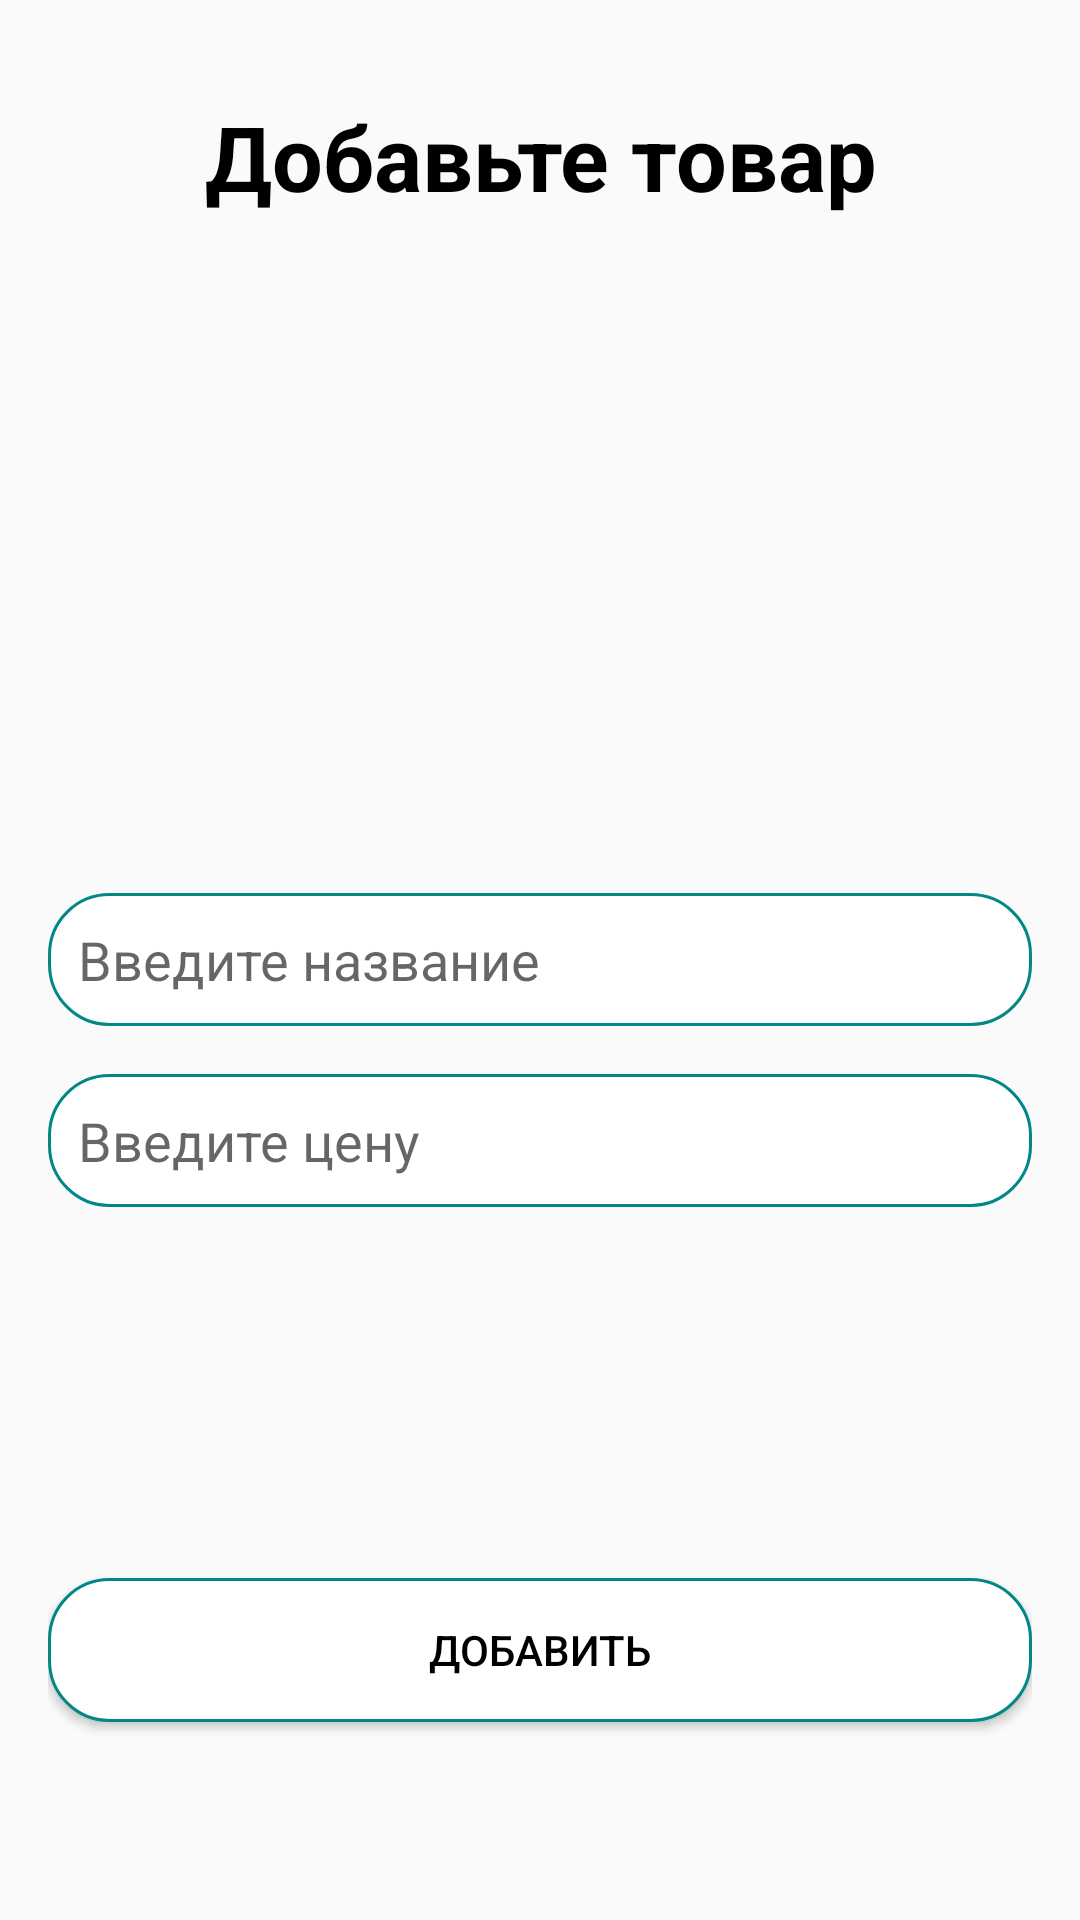

Write the Android layout XML for this screen, with the resource values it uses.
<!-- AndroidManifest.xml: application theme Theme.Shop_DataBase_SQLite -->
<!-- res/layout/activity_add_record.xml -->
<?xml version="1.0" encoding="utf-8"?>
<RelativeLayout xmlns:android="http://schemas.android.com/apk/res/android"
    xmlns:app="http://schemas.android.com/apk/res-auto"
    xmlns:tools="http://schemas.android.com/tools"
    android:layout_width="match_parent"
    android:layout_height="match_parent"
    android:padding="16sp"
    tools:context=".ui.AddRecordActivity">

    <TextView
        android:id="@+id/display_text"
        android:layout_width="match_parent"
        android:layout_height="wrap_content"
        android:text="@string/AddAgent"
        android:gravity="center"
        android:textSize="30sp"
        android:textStyle="bold"
        android:textColor="@color/black"
        android:layout_marginTop="16sp"
        />



    <EditText
        android:id="@+id/Name"
        android:layout_width="match_parent"
        android:layout_height="wrap_content"
        android:hint="@string/AddName"
        android:inputType="textPersonName|textCapWords"
        android:padding="10dp"
        android:layout_centerVertical="true"
        android:layout_marginTop="16dp"
        android:background="@drawable/background_textview"/>


    <EditText
        android:id="@+id/price"
        android:layout_width="match_parent"
        android:layout_height="wrap_content"
        android:layout_below="@+id/Name"
        android:hint="@string/AddPrice"
        android:inputType="phone"
        android:padding="10dp"
        android:layout_marginTop="16dp"
        android:background="@drawable/background_textview"/>


    <Button
        android:id="@+id/addButton"
        android:layout_width="match_parent"
        android:layout_height="wrap_content"
        android:layout_centerHorizontal="true"
        android:text="@string/Add"
        android:layout_alignParentBottom="true"
        android:textColor="@color/black"
        android:layout_marginBottom="50dp"
        android:background="@drawable/background_textview"
        />







</RelativeLayout>
<!-- resources referenced by this layout -->
<resources>
  <color name="black">#FF000000</color>
  <!-- drawable background_textview (drawable) -->
  <?xml version="1.0" encoding="utf-8"?>
  <shape xmlns:android="http://schemas.android.com/apk/res/android">
  
      <stroke android:width="1dp"
          android:color="@color/teal_700"/>
      <solid android:color="@color/white"/>
      <corners android:radius="20dp"/>
  
  </shape>
  <string name="Add">Добавить</string>
  <string name="AddAgent">Добавьте товар</string>
  <string name="AddName">Введите название</string>
  <string name="AddPrice">Введите цену</string>
  <style name="Theme.Shop_DataBase_SQLite" parent="Theme.Design.Light">
          
          <item name="colorPrimary">@color/purple_500</item>
          <item name="colorPrimaryVariant">@color/purple_700</item>
          <item name="colorOnPrimary">@color/white</item>
          
          <item name="colorSecondary">@color/teal_200</item>
          <item name="colorSecondaryVariant">@color/teal_700</item>
          <item name="colorOnSecondary">@color/black</item>
          
          <item name="android:statusBarColor" tools:targetApi="l">?attr/colorPrimaryVariant</item>
          
      </style>
  <color name="teal_700">#FF018786</color>
  <color name="white">#FFFFFFFF</color>
  <color name="purple_500">#FF6200EE</color>
  <color name="purple_700">#FF3700B3</color>
  <color name="teal_200">#FF03DAC5</color>
</resources>
